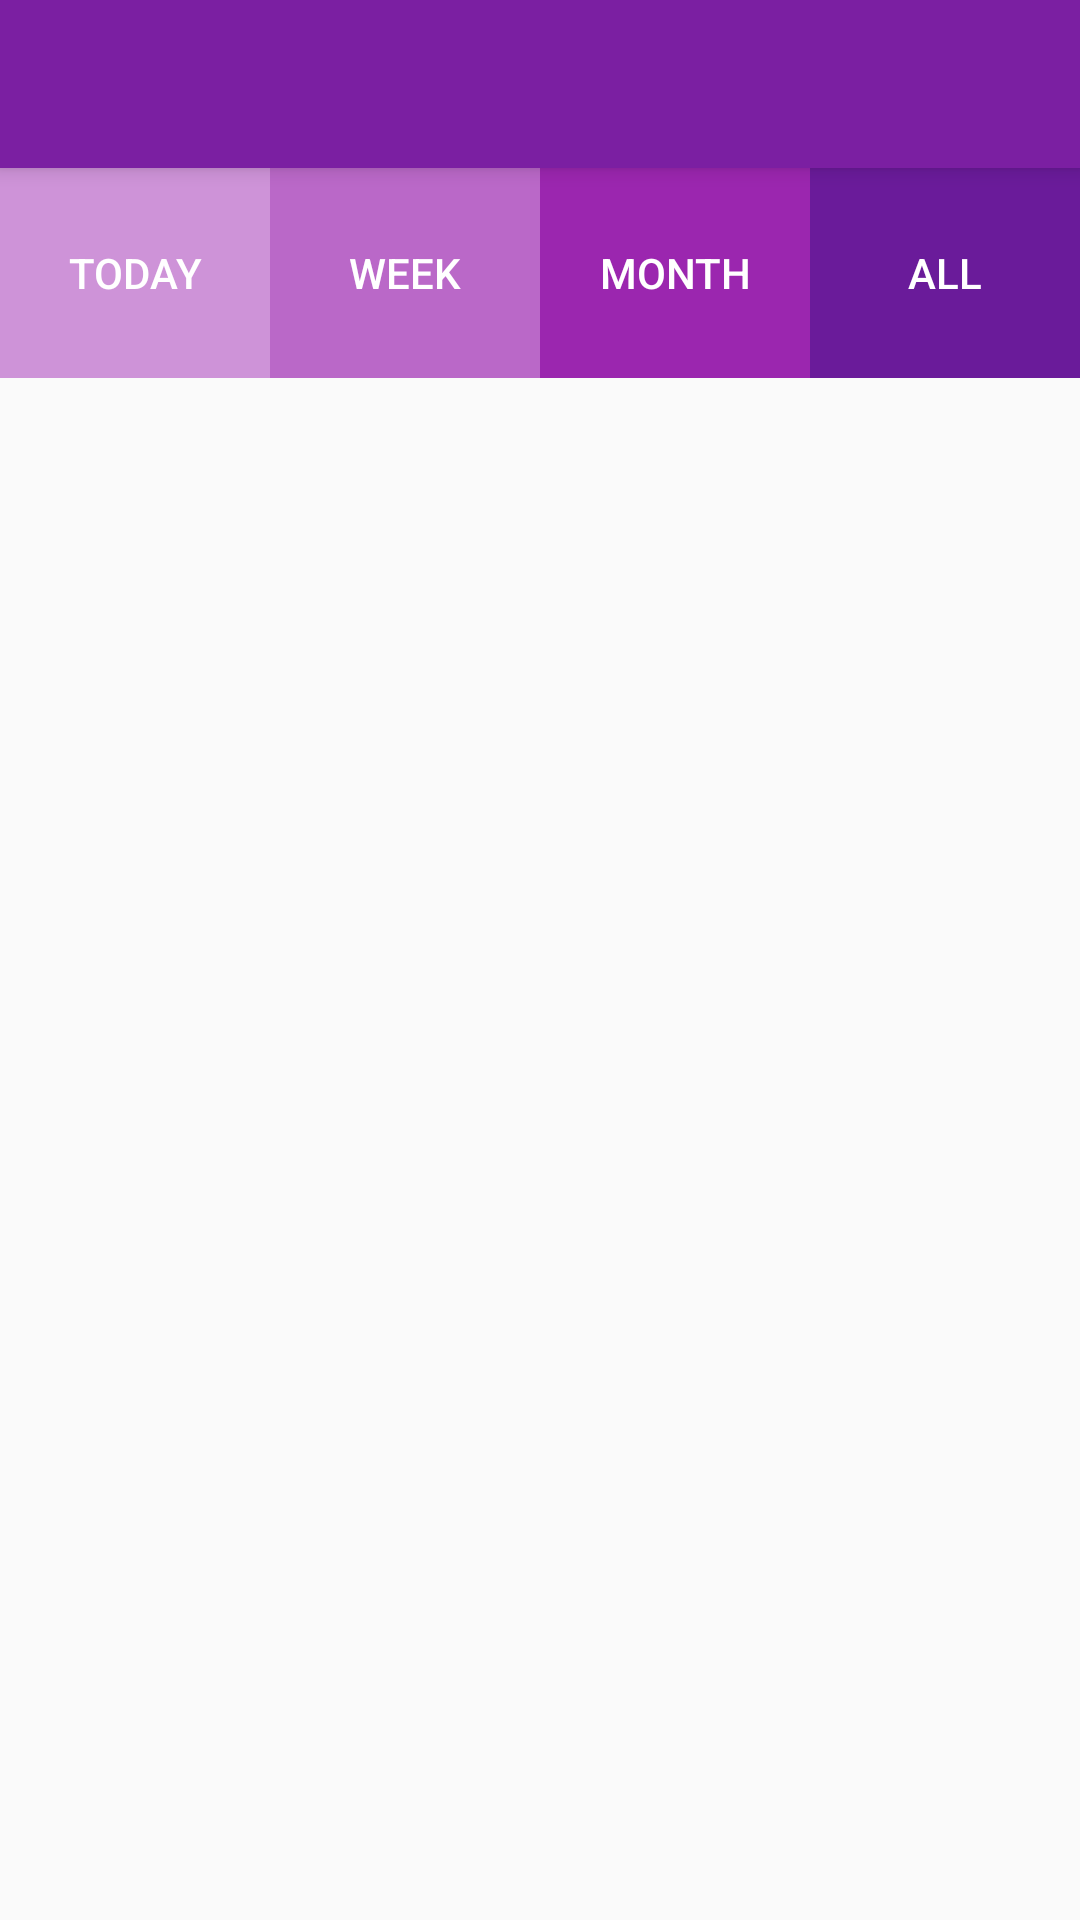

Reconstruct the res/layout file that produces this screen, plus the resources it refers to.
<!-- AndroidManifest.xml: application theme AppTheme -->
<!-- res/layout/activity_my_history.xml -->
<?xml version="1.0" encoding="utf-8"?>
<android.support.design.widget.CoordinatorLayout
    xmlns:android="http://schemas.android.com/apk/res/android"
    xmlns:app="http://schemas.android.com/apk/res-auto"
    xmlns:tools="http://schemas.android.com/tools"
    android:id="@+id/my_history"
    android:layout_width="match_parent"
    android:layout_height="match_parent"
    android:fitsSystemWindows="true"
    tools:context=".MyHistory">

    <android.support.design.widget.AppBarLayout
        android:layout_height="wrap_content"
        android:layout_width="match_parent"
        android:theme="@style/AppTheme.AppBarOverlay">

        <android.support.v7.widget.Toolbar
            android:id="@+id/toolbar"
            android:layout_width="match_parent"
            android:layout_height="?attr/actionBarSize"
            android:background="?attr/colorPrimary"
            app:popupTheme="@style/AppTheme.PopupOverlay" />

    </android.support.design.widget.AppBarLayout>

    <include layout="@layout/content_my_history"/>

</android.support.design.widget.CoordinatorLayout>
<!-- res/layout/content_my_history.xml (included above) -->
<?xml version="1.0" encoding="utf-8"?>
<RelativeLayout xmlns:android="http://schemas.android.com/apk/res/android"
    xmlns:app="http://schemas.android.com/apk/res-auto"
    xmlns:tools="http://schemas.android.com/tools"
    android:layout_width="match_parent"
    android:layout_height="match_parent"
    app:layout_behavior="@string/appbar_scrolling_view_behavior"
    tools:context=".MyHistory"
    tools:showIn="@layout/activity_my_history">


        <LinearLayout
            android:id="@+id/relativeLayout"
            android:layout_width="match_parent"
            android:layout_height="70dp"
            android:orientation="horizontal"
            android:weightSum="4">

            <RelativeLayout
                android:layout_width="match_parent"
                android:layout_height="match_parent"
                android:layout_weight="1">

                <Button
                    android:id="@+id/btn_day_history"
                    android:layout_width="fill_parent"
                    android:layout_height="fill_parent"
                    android:background="@color/colorPrimaryTheLightest"
                    android:text="@string/today"
                    android:textColor="#FFFFFF" />

            </RelativeLayout>

            <RelativeLayout
                android:layout_width="match_parent"
                android:layout_height="match_parent"
                android:layout_weight="1">

                <Button
                    android:id="@+id/btn_week_history"
                    android:layout_width="fill_parent"
                    android:layout_height="fill_parent"
                    android:background="@color/colorPrimaryLighter"
                    android:text="@string/week"
                    android:textColor="#FFFFFF" />

            </RelativeLayout>

            <RelativeLayout
                android:layout_width="match_parent"
                android:layout_height="match_parent"
                android:layout_weight="1">

                <Button
                    android:id="@+id/btn_month_history"
                    android:layout_width="fill_parent"
                    android:layout_height="fill_parent"
                    android:background="@color/colorPrimaryMiddle"
                    android:text="@string/month"
                    android:textColor="#FFFFFF" />

            </RelativeLayout>

            <RelativeLayout
                android:layout_width="match_parent"
                android:layout_height="match_parent"
                android:layout_weight="1">

                <Button
                    android:id="@+id/btn_all_history"
                    android:layout_width="fill_parent"
                    android:layout_height="fill_parent"
                    android:background="@color/colorPrimaryDark"
                    android:text="@string/all"
                    android:textColor="#FFFFFF" />

            </RelativeLayout>

        </LinearLayout>

    <ListView
        android:layout_width="wrap_content"
        android:layout_height="wrap_content"
        android:id="@+id/eventsListViewHistory"
        android:layout_marginTop="20dp"
        android:padding="16dp"
        android:divider="@android:color/transparent"
        android:dividerHeight="10.0sp"
        android:layout_below="@+id/relativeLayout" />

</RelativeLayout>
<!-- resources referenced by this layout -->
<resources>
  <color name="colorPrimaryDark">#6A1B9A</color>
  <color name="colorPrimaryLighter">#BA68C8</color>
  <color name="colorPrimaryMiddle">#9B26AF</color>
  <color name="colorPrimaryTheLightest">#CE93D8</color>
  <string name="all">All</string>
  <string name="month">Month</string>
  <string name="today">Today</string>
  <string name="week">Week</string>
  <style name="AppTheme.AppBarOverlay" parent="ThemeOverlay.AppCompat.Dark.ActionBar" />
  <style name="AppTheme.PopupOverlay" parent="ThemeOverlay.AppCompat.Light" />
  <style name="AppTheme" parent="Theme.AppCompat.Light.DarkActionBar">
  
          
          <item name="colorPrimary">@color/colorPrimary</item>
          <item name="colorPrimaryDark">@color/colorPrimaryDark</item>
          <item name="colorAccent">@color/colorAccent</item>
      </style>
  <color name="colorPrimary">#7B1FA2</color>
  <color name="colorAccent">#28e288</color>
</resources>
